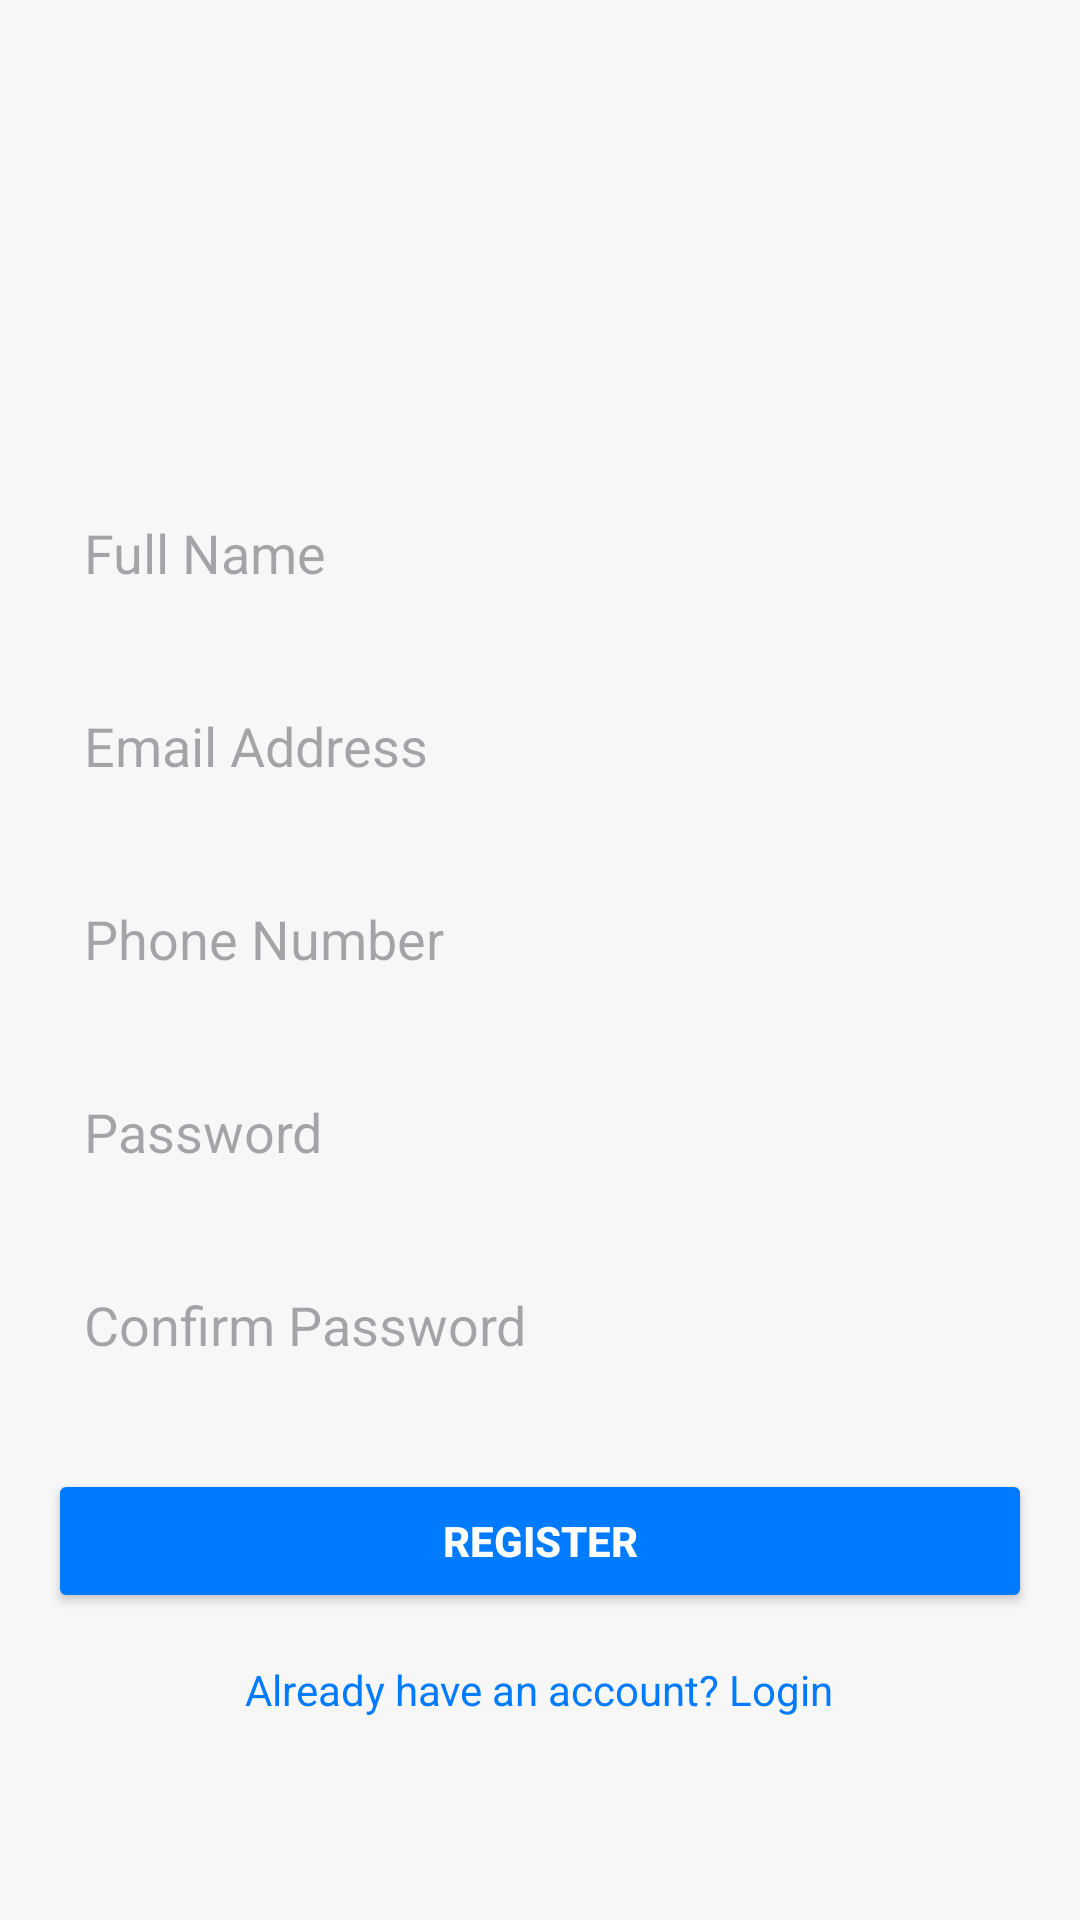

Produce the Android XML layout that renders to this screen, including the resource entries it uses.
<!-- AndroidManifest.xml: application theme Theme.Vehicle_Parking_Booking_System -->
<!-- res/layout/activity_user_register.xml -->
<?xml version="1.0" encoding="utf-8"?>
<ScrollView
    xmlns:android="http://schemas.android.com/apk/res/android"
    xmlns:tools="http://schemas.android.com/tools"
    android:layout_width="match_parent"
    android:layout_height="match_parent"
    android:padding="16dp"
    android:background="#f7f7f7"
    tools:context=".user_register">

    <LinearLayout
        android:layout_width="match_parent"
        android:layout_height="wrap_content"
        android:orientation="vertical">

        
        <ImageView
            android:id="@+id/logoImage"
            android:layout_width="120dp"
            android:layout_height="120dp"
            android:layout_gravity="center"
            android:layout_marginBottom="24dp"
            android:src="@drawable/logo"
            android:contentDescription="" />

        
        <EditText
            android:id="@+id/etName"
            android:layout_width="match_parent"
            android:layout_height="wrap_content"
            android:hint="Full Name"
            android:inputType="textPersonName"
            android:padding="12dp"
            android:background="@null"
            android:layout_marginBottom="16dp" />

        
        <EditText
            android:id="@+id/etEmail"
            android:layout_width="match_parent"
            android:layout_height="wrap_content"
            android:hint="Email Address"
            android:inputType="textEmailAddress"
            android:padding="12dp"
            android:background="@null"
            android:layout_marginBottom="16dp" />

        
        <EditText
            android:id="@+id/etPhone"
            android:layout_width="match_parent"
            android:layout_height="wrap_content"
            android:hint="Phone Number"
            android:inputType="phone"
            android:padding="12dp"
            android:background="@null"
            android:layout_marginBottom="16dp" />

        
        <EditText
            android:id="@+id/etPassword"
            android:layout_width="match_parent"
            android:layout_height="wrap_content"
            android:hint="Password"
            android:inputType="textPassword"
            android:padding="12dp"
            android:background="@null"
            android:layout_marginBottom="16dp" />

        
        <EditText
            android:id="@+id/etConfirmPassword"
            android:layout_width="match_parent"
            android:layout_height="wrap_content"
            android:hint="Confirm Password"
            android:inputType="textPassword"
            android:padding="12dp"
            android:background="@null"
            android:layout_marginBottom="24dp" />
        <ProgressBar
            android:id="@+id/progressBar"
            android:layout_width="wrap_content"
            android:layout_height="wrap_content"
            android:layout_gravity="center"
            android:visibility="gone" />


        
        <Button
            android:id="@+id/btnRegister"
            android:layout_width="match_parent"
            android:layout_height="wrap_content"
            android:text="Register"
            android:textColor="#fff"
            android:backgroundTint="#007BFF"
            android:padding="12dp"
            android:textStyle="bold" />

        
        <TextView
            android:id="@+id/tvLoginRedirect"
            android:layout_width="wrap_content"
            android:layout_height="wrap_content"
            android:text="Already have an account? Login"
            android:textColor="#007BFF"
            android:textSize="14sp"
            android:layout_marginTop="16dp"
            android:layout_gravity="center"
            android:clickable="true"
            android:focusable="true" />

    </LinearLayout>
</ScrollView>
<!-- resources referenced by this layout -->
<resources>
  <style name="Theme.Vehicle_Parking_Booking_System" parent="Base.Theme.Vehicle_Parking_Booking_System" />
  <style name="Base.Theme.Vehicle_Parking_Booking_System" parent="Theme.Material3.DayNight.NoActionBar">
          
          
      </style>
</resources>
